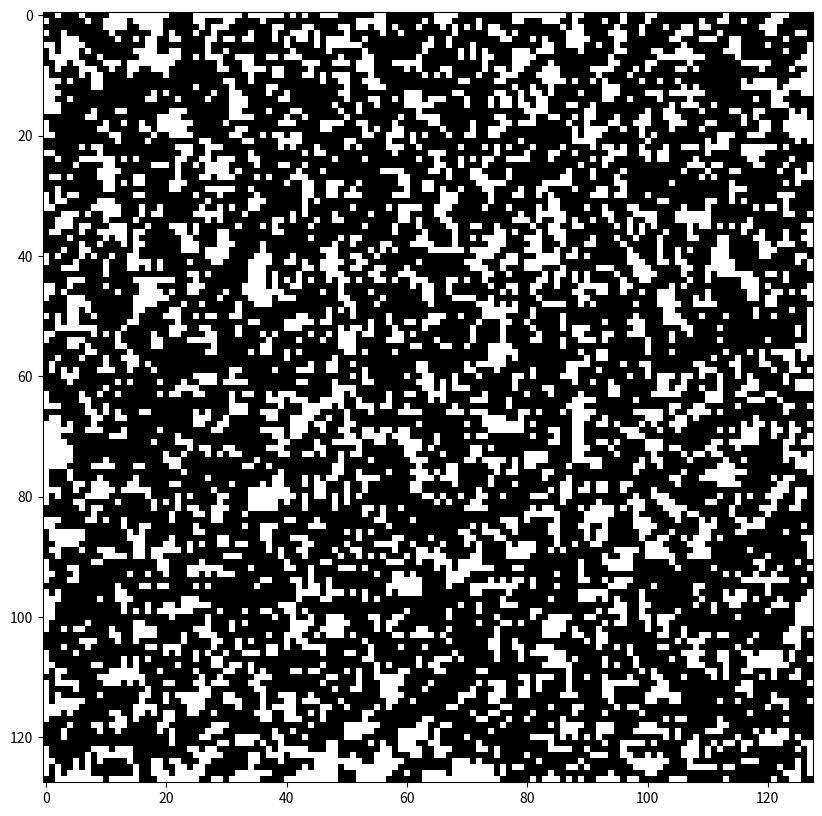

The matplotlib source for this figure:
# [redacted]
# [redacted]
# Assignment 0
# Obstacle field: parametric generation for the 128x128 grid filling with tetrominoes
# Gen AI usage: ChatGPT to refresh myself on matplotlib and numpy syntax

import matplotlib.pyplot as plt
import numpy as np

rng = np.random.default_rng()

# Assumptions for the exercise
"""
Based on the Figure 3 as the example output:
1. Only four tetromino shapes are allowed: straight, L, skew, and T (the square is excluded).
2. Shapes can be rotated.
3. Shapes can overlap each other.
4. Every shape can be constructed using overlapping and rotated tetronimoes, but they may not stick out of the field.

This is in conflict with the "Figure 2: Example free tetromino obstacle shapes (non-standard shapes cost extra)",
which I readily acknowledge.

Based on the LaTex listing provided, I'm not entirely sure how rotation and mirroring have been accomplished.
But as the listing is referred to as a minimal implementation and not explicitly mentioned as a qualified solution,
I opt to operate using Figure 3 as the primary guidance.

Coverage clarification: "a coverage rate of 10% would place approximately 400 obstacles in the field, occupying maybe 
1600 cells out of 16384 total"
This implementation will place 10% or more obstacle cells (or another specified percentage), relying on the operative
"approximately 400" in the assignment.

This is not the only way to structure the assignment implementation, but for clarity and to limit the scope,
these are the guiding principles I will apply.
"""

# Rotate programmatically or list explicitly?
"""
I considered three ways of implementing this: 
1. List all 18 shapes. Silly, but might be actually the most laconic form. And saves tiny amount of compute in-flight.
2. Pre-compute all mirrors and rotations, but do it algorithmically. Saves on compute, not silly, but needs 
to be unit-tested or at least validated.
3. Compute on the fly. Might be the most elegant, but a tiny bit inefficient, and I would have to consider the RNG 
weights strategy to make sure straight tetrominoes (the fewest non-canonical forms) are not dominating the selection.

Key decision in shape selection is if each one of the 18 resulting shapes should be in the random selection with equal 
probability (option a). Alternative and valid option is (b): to have an expanded list of canonical shapes which includes 
mirrored ones, and then treat rotation as a separate in-flight process. 

I chose (b), and the most laconic form is combination of 1 and 3 approached: expanded canonical list + on-the-fly rot. 
The only tiny downside of this is slight bump in the number of I-tetrominoes being placed. 
"""

canonical_shapes = (
    [[1, 1, 1, 1]],  # straight (or I)
    [[0, 0, 1], [1, 1, 1]],  # L
    [[1, 0, 0], [1, 1, 1]],  # J
    [[0, 1, 1], [1, 1, 0]],  # S-skew
    [[1, 1, 0], [0, 1, 1]],  # Z-skew
    [[1, 1, 1], [0, 1, 0]]  # T
)


def rotate(shape: np.ndarray):
    """
    Outputs a random rotation of the given shape, -90 to 180 degrees.
    """
    return np.rot90(shape, rng.choice([-1, 0, 1, 2]))


grid_size = 128
grid = np.zeros((grid_size, grid_size), dtype=int)

# Strategy to populate the grid
"""
The goal is to cover the specified rate of the field. One feasible and laconic way of doing this is to calculate the 
required number of cells, divide by four per tetromino, and adjust by an empirically found coefficient coming out of 
a statistically significant number of test runs. This was not a success for me, as the higher the rho goes, the more 
tetrominoes are overlapped.

Another approach is to place a guaranteed minimum number of shapes onto the grid assuming no overlap, and then iterate
adding more computing the coverage occasionally (batch trickling; fancy) or on every addition (brute force, but simple). 

Another concern is going outside of the field boundaries. This is not valid according to the chosen assumptions. 
"""

rho = 0.70  # <----- EDIT THIS NUMBER

print(f"Target coverage rate: {rho * 100:.2f}%")
cell_target = int(rho * grid_size * grid_size)

coverage = 0.0
cell_coverage = 0

while coverage < rho:
    """
    Work in batches; each assumes no overlap. This can be further improved by gain modeling and a basic control loop. 
    """
    # Calculate the batch, place at least one tetromino
    placements_count = max(1, int((cell_target - cell_coverage) / 4))
    print(f"Batch placements: {placements_count}")

    for _ in range(placements_count):
        # Get a shape
        idx = rng.integers(len(canonical_shapes))
        shape = rotate(canonical_shapes[int(idx)])
        # I'm not a huge fan of a two-step syntax for numpy, but it feels more pythonic than importing `random`
        mask = np.array(shape)

        # place the shape in a random location using masking
        mask_width = mask.shape[1]
        mask_height = mask.shape[0]
        row, col = np.random.randint(0, grid_size - mask_height + 1), np.random.randint(0, grid_size - mask_width + 1)
        substitute = grid[row:row + mask_height, col:col + mask_width]
        substitute[:] = np.maximum(substitute, mask)
        # We could count added coverage here and increment in-flight, but I would want to unit-test this if implemented.

    cell_coverage = np.count_nonzero(grid)
    coverage = cell_coverage / grid_size / grid_size
    print(f"After-batch coverage: ~{coverage * 100:.2f}%")

# Resulting coverage
coverage = np.count_nonzero(grid) / grid_size / grid_size
print(f"Resulting coverage: ~{coverage * 100:.2f}%")

# Show with matplotlib
plt.figure(figsize=(10, 10))  # image size in inches (ew, why inches)
plt.imshow(grid, cmap="gray_r")
plt.axis("on")
plt.show()
